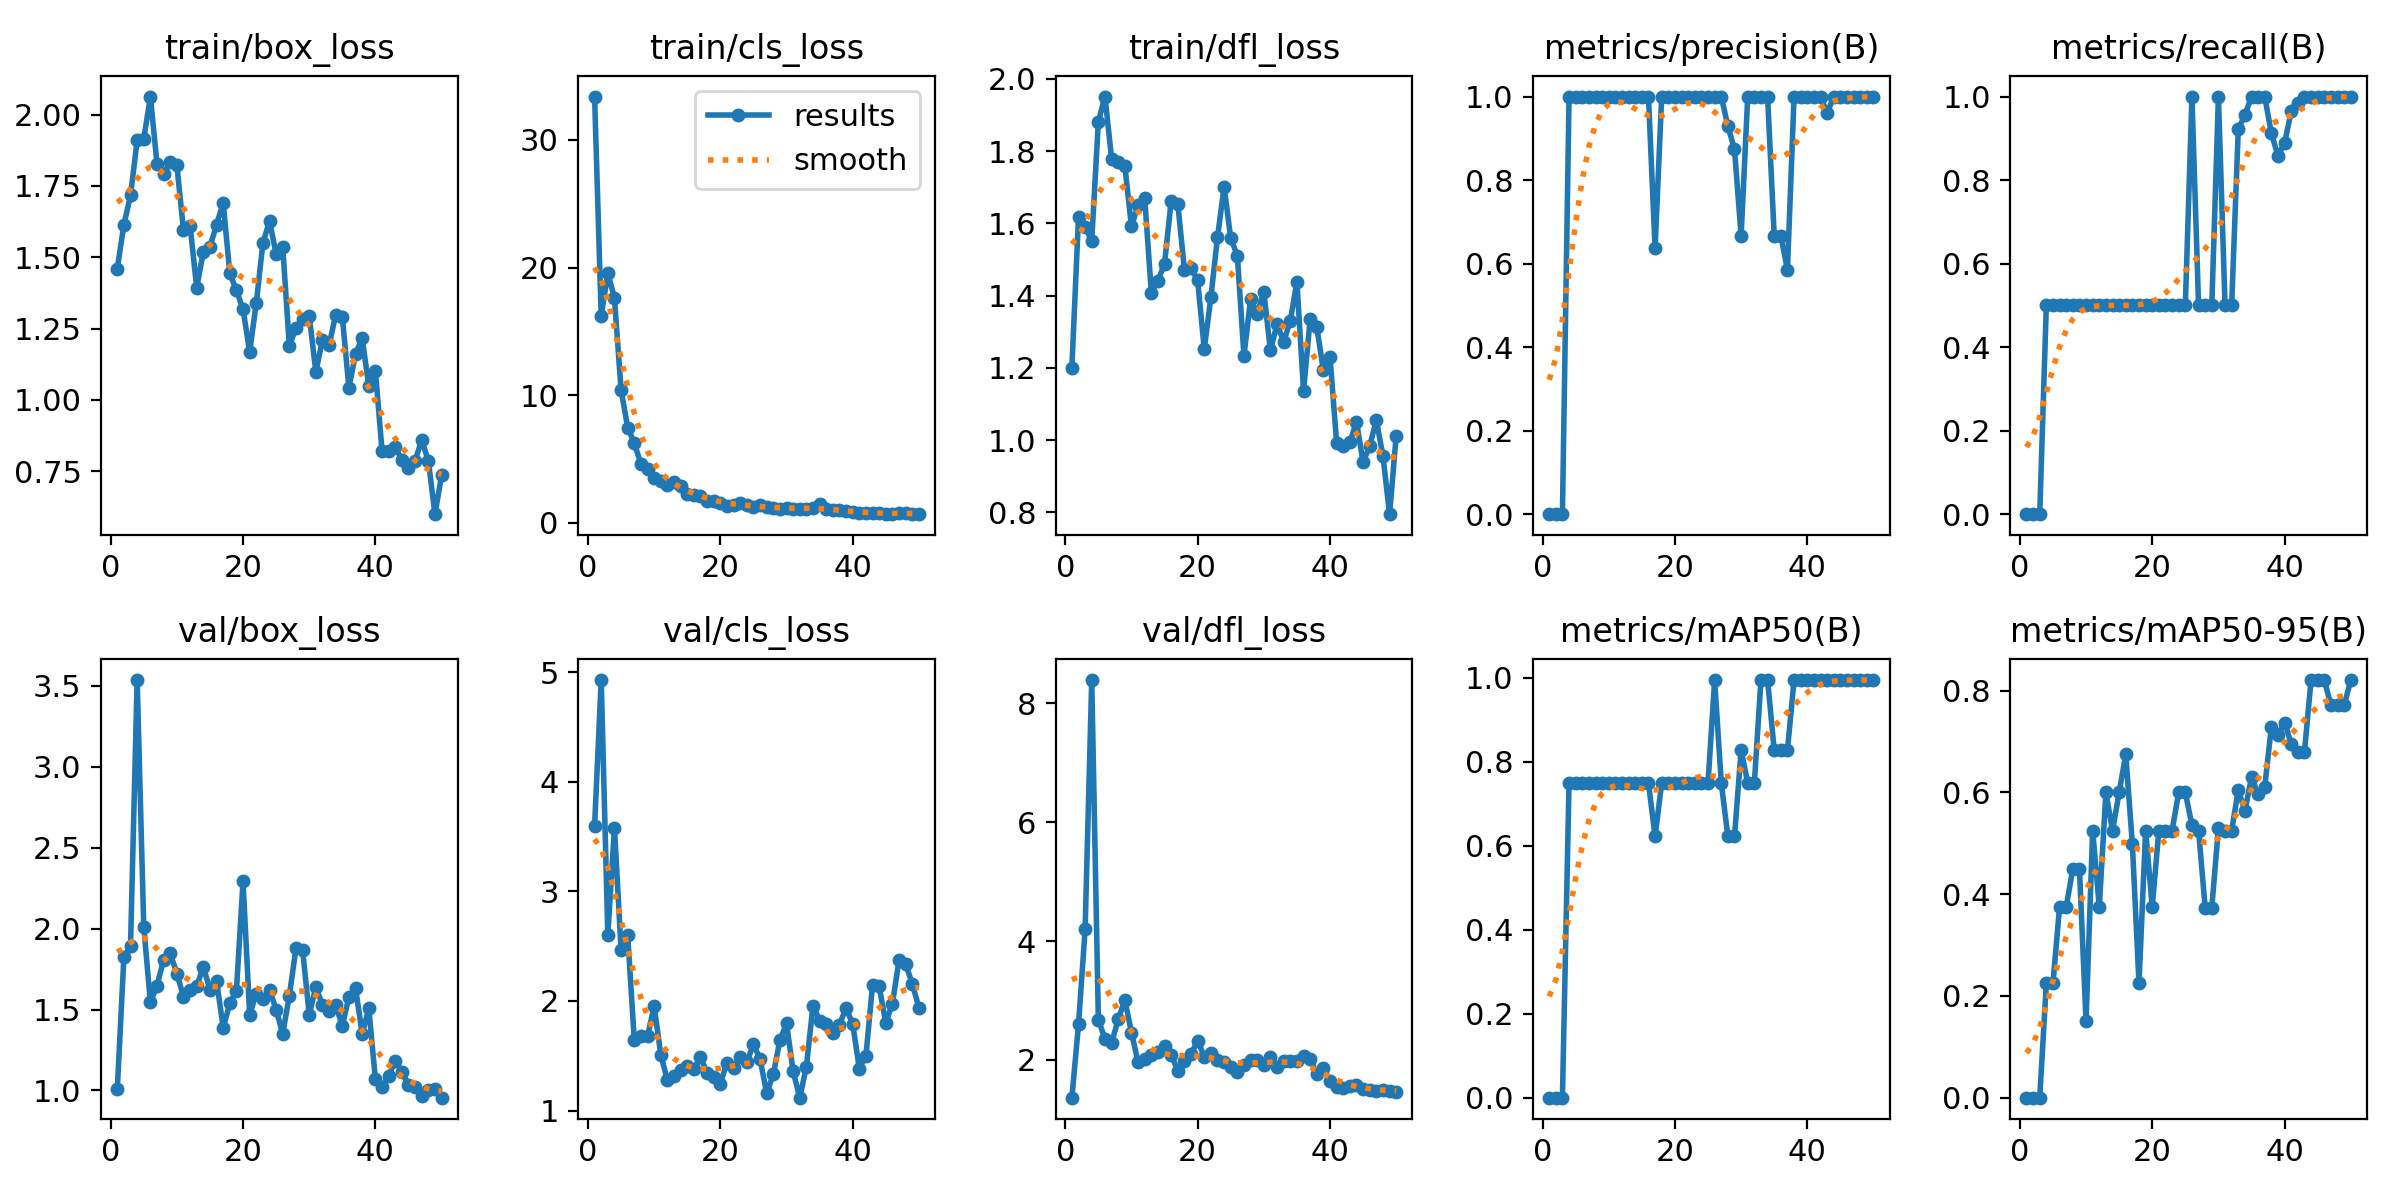

The file beside this chart, header and first rows:
epoch, train/box_loss, train/cls_loss, train/dfl_loss, metrics/precision(B), metrics/recall(B), metrics/mAP50(B), metrics/mAP50-95(B), val/box_loss, val/cls_loss, val/dfl_loss, lr/pg0, lr/pg1, lr/pg2, _timestamp, _runtime
1, 1.46, 33.4, 1.201, 0, 0, 0, 0, 1.007, 3.597, 1.363, 0.00058, 0.00058, 0.00058, 1.7228e+09, 10
2, 1.615, 16.18, 1.617, 0, 0, 0, 0, 1.825, 4.927, 2.595, 0.001157, 0.001157, 0.001157, 1.7228e+09, 14
3, 1.717, 19.57, 1.589, 0, 0, 0, 0, 1.892, 2.603, 4.197, 0.00171, 0.00171, 0.00171, 1.7228e+09, 17
4, 1.909, 17.6, 1.552, 1, 0.5, 0.75, 0.225, 3.536, 3.582, 8.395, 0.001881, 0.001881, 0.001881, 1.7228e+09, 19
5, 1.914, 10.42, 1.882, 1, 0.5, 0.75, 0.225, 2.012, 2.468, 2.674, 0.001842, 0.001842, 0.001842, 1.7228e+09, 21
6, 2.063, 7.454, 1.951, 1, 0.5, 0.75, 0.375, 1.545, 2.603, 2.351, 0.001802, 0.001802, 0.001802, 1.7228e+09, 23
7, 1.828, 6.232, 1.779, 1, 0.5, 0.75, 0.375, 1.647, 1.641, 2.286, 0.001762, 0.001762, 0.001762, 1.7228e+09, 25
8, 1.792, 4.595, 1.771, 1, 0.5, 0.75, 0.45, 1.808, 1.678, 2.68, 0.001723, 0.001723, 0.001723, 1.7228e+09, 27
9, 1.835, 4.209, 1.759, 1, 0.5, 0.75, 0.45, 1.848, 1.679, 3.012, 0.001683, 0.001683, 0.001683, 1.7228e+09, 29
10, 1.822, 3.481, 1.592, 1, 0.5, 0.75, 0.15, 1.722, 1.951, 2.46, 0.001644, 0.001644, 0.001644, 1.7228e+09, 32
11, 1.596, 3.283, 1.649, 1, 0.5, 0.75, 0.525, 1.58, 1.509, 1.963, 0.001604, 0.001604, 0.001604, 1.7228e+09, 34
12, 1.611, 2.944, 1.671, 1, 0.5, 0.75, 0.375, 1.622, 1.278, 2.012, 0.001564, 0.001564, 0.001564, 1.7228e+09, 36
13, 1.394, 3.166, 1.409, 1, 0.5, 0.75, 0.6, 1.643, 1.32, 2.086, 0.001525, 0.001525, 0.001525, 1.7228e+09, 38
14, 1.519, 2.899, 1.441, 1, 0.5, 0.75, 0.525, 1.764, 1.367, 2.128, 0.001485, 0.001485, 0.001485, 1.7228e+09, 40
15, 1.537, 2.205, 1.489, 1, 0.5, 0.75, 0.6, 1.624, 1.411, 2.227, 0.001446, 0.001446, 0.001446, 1.7228e+09, 42
16, 1.614, 2.153, 1.662, 1, 0.5, 0.75, 0.675, 1.679, 1.379, 2.089, 0.001406, 0.001406, 0.001406, 1.7228e+09, 45
17, 1.691, 2.095, 1.655, 0.6364, 0.5, 0.6225, 0.498, 1.389, 1.485, 1.811, 0.001366, 0.001366, 0.001366, 1.7228e+09, 47
18, 1.444, 1.725, 1.472, 1, 0.5, 0.75, 0.225, 1.538, 1.343, 1.985, 0.001327, 0.001327, 0.001327, 1.7228e+09, 49
19, 1.385, 1.679, 1.477, 1, 0.5, 0.75, 0.525, 1.615, 1.305, 2.092, 0.001287, 0.001287, 0.001287, 1.7228e+09, 51
20, 1.318, 1.572, 1.442, 1, 0.5, 0.75, 0.375, 2.293, 1.244, 2.325, 0.001248, 0.001248, 0.001248, 1.7228e+09, 53
21, 1.169, 1.301, 1.252, 1, 0.5, 0.75, 0.525, 1.468, 1.438, 2.054, 0.001208, 0.001208, 0.001208, 1.7228e+09, 55
22, 1.339, 1.35, 1.395, 1, 0.5, 0.75, 0.525, 1.598, 1.389, 2.109, 0.001168, 0.001168, 0.001168, 1.7228e+09, 58
23, 1.549, 1.527, 1.561, 1, 0.5, 0.75, 0.525, 1.566, 1.492, 1.999, 0.001129, 0.001129, 0.001129, 1.7228e+09, 60
24, 1.627, 1.345, 1.701, 1, 0.5, 0.75, 0.6, 1.623, 1.439, 1.964, 0.001089, 0.001089, 0.001089, 1.7228e+09, 62
25, 1.512, 1.196, 1.559, 1, 0.5, 0.75, 0.6, 1.5, 1.605, 1.886, 0.00105, 0.00105, 0.00105, 1.7228e+09, 64
26, 1.534, 1.367, 1.511, 1, 1, 0.995, 0.5353, 1.351, 1.47, 1.796, 0.00101, 0.00101, 0.00101, 1.7228e+09, 66
27, 1.188, 1.189, 1.233, 1, 0.5, 0.75, 0.525, 1.587, 1.158, 1.916, 0.0009704, 0.0009704, 0.0009704, 1.7228e+09, 69
28, 1.254, 1.155, 1.39, 0.929, 0.5, 0.6225, 0.3735, 1.878, 1.329, 1.991, 0.0009308, 0.0009308, 0.0009308, 1.7228e+09, 71
29, 1.283, 1.048, 1.35, 0.8738, 0.5, 0.6225, 0.3735, 1.869, 1.642, 1.998, 0.0008912, 0.0008912, 0.0008912, 1.7228e+09, 73
30, 1.296, 1.117, 1.41, 0.6667, 1, 0.8283, 0.5302, 1.468, 1.794, 1.917, 0.0008516, 0.0008516, 0.0008516, 1.7228e+09, 75
31, 1.099, 1.063, 1.248, 1, 0.5, 0.75, 0.525, 1.64, 1.358, 2.045, 0.000812, 0.000812, 0.000812, 1.7228e+09, 77
32, 1.21, 1.105, 1.321, 1, 0.5, 0.75, 0.525, 1.528, 1.117, 1.873, 0.0007724, 0.0007724, 0.0007724, 1.7228e+09, 80
33, 1.191, 1.09, 1.272, 1, 0.9217, 0.995, 0.605, 1.494, 1.4, 1.978, 0.0007328, 0.0007328, 0.0007328, 1.7228e+09, 82
34, 1.299, 1.167, 1.33, 1, 0.9554, 0.995, 0.5635, 1.528, 1.956, 1.985, 0.0006932, 0.0006932, 0.0006932, 1.7228e+09, 84
35, 1.291, 1.433, 1.438, 0.6667, 1, 0.8283, 0.6297, 1.399, 1.821, 1.987, 0.0006536, 0.0006536, 0.0006536, 1.7228e+09, 86
36, 1.042, 1.065, 1.136, 0.6667, 1, 0.8283, 0.5965, 1.579, 1.79, 2.063, 0.000614, 0.000614, 0.000614, 1.7228e+09, 88
37, 1.161, 0.9875, 1.334, 0.5852, 1, 0.8283, 0.6107, 1.633, 1.705, 2.019, 0.0005744, 0.0005744, 0.0005744, 1.7228e+09, 91
38, 1.217, 0.9689, 1.313, 1, 0.9117, 0.995, 0.7295, 1.351, 1.784, 1.761, 0.0005348, 0.0005348, 0.0005348, 1.7228e+09, 93
39, 1.048, 0.8977, 1.193, 1, 0.858, 0.995, 0.713, 1.506, 1.934, 1.86, 0.0004952, 0.0004952, 0.0004952, 1.7228e+09, 95
40, 1.101, 0.8243, 1.23, 1, 0.8891, 0.995, 0.7375, 1.069, 1.79, 1.645, 0.0004556, 0.0004556, 0.0004556, 1.7228e+09, 97
41, 0.8225, 0.755, 0.9922, 1, 0.965, 0.995, 0.696, 1.019, 1.384, 1.544, 0.000416, 0.000416, 0.000416, 1.7228e+09, 100
42, 0.8212, 0.7752, 0.984, 1, 0.9851, 0.995, 0.6795, 1.09, 1.501, 1.524, 0.0003764, 0.0003764, 0.0003764, 1.7228e+09, 102
43, 0.8347, 0.7792, 0.9936, 0.9607, 1, 0.995, 0.6797, 1.185, 2.145, 1.559, 0.0003368, 0.0003368, 0.0003368, 1.7228e+09, 104
44, 0.7893, 0.7518, 1.051, 1, 1, 0.995, 0.821, 1.114, 2.132, 1.578, 0.0002972, 0.0002972, 0.0002972, 1.7228e+09, 106
45, 0.7626, 0.6859, 0.9393, 1, 1, 0.995, 0.821, 1.036, 1.799, 1.512, 0.0002576, 0.0002576, 0.0002576, 1.7228e+09, 108
46, 0.7867, 0.6888, 0.9836, 1, 1, 0.995, 0.821, 1.022, 1.976, 1.493, 0.000218, 0.000218, 0.000218, 1.7228e+09, 110
47, 0.8599, 0.7542, 1.056, 1, 1, 0.995, 0.7715, 0.963, 2.37, 1.468, 0.0001784, 0.0001784, 0.0001784, 1.7228e+09, 113
48, 0.7864, 0.7216, 0.9561, 1, 1, 0.995, 0.7715, 1.002, 2.333, 1.486, 0.0001388, 0.0001388, 0.0001388, 1.7228e+09, 115
49, 0.5996, 0.6612, 0.7951, 1, 1, 0.995, 0.7715, 1.011, 2.159, 1.483, 9.92e-05, 9.92e-05, 9.92e-05, 1.7228e+09, 117
50, 0.7355, 0.7134, 1.012, 1, 1, 0.995, 0.821, 0.9556, 1.937, 1.453, 5.96e-05, 5.96e-05, 5.96e-05, 1.7228e+09, 119
